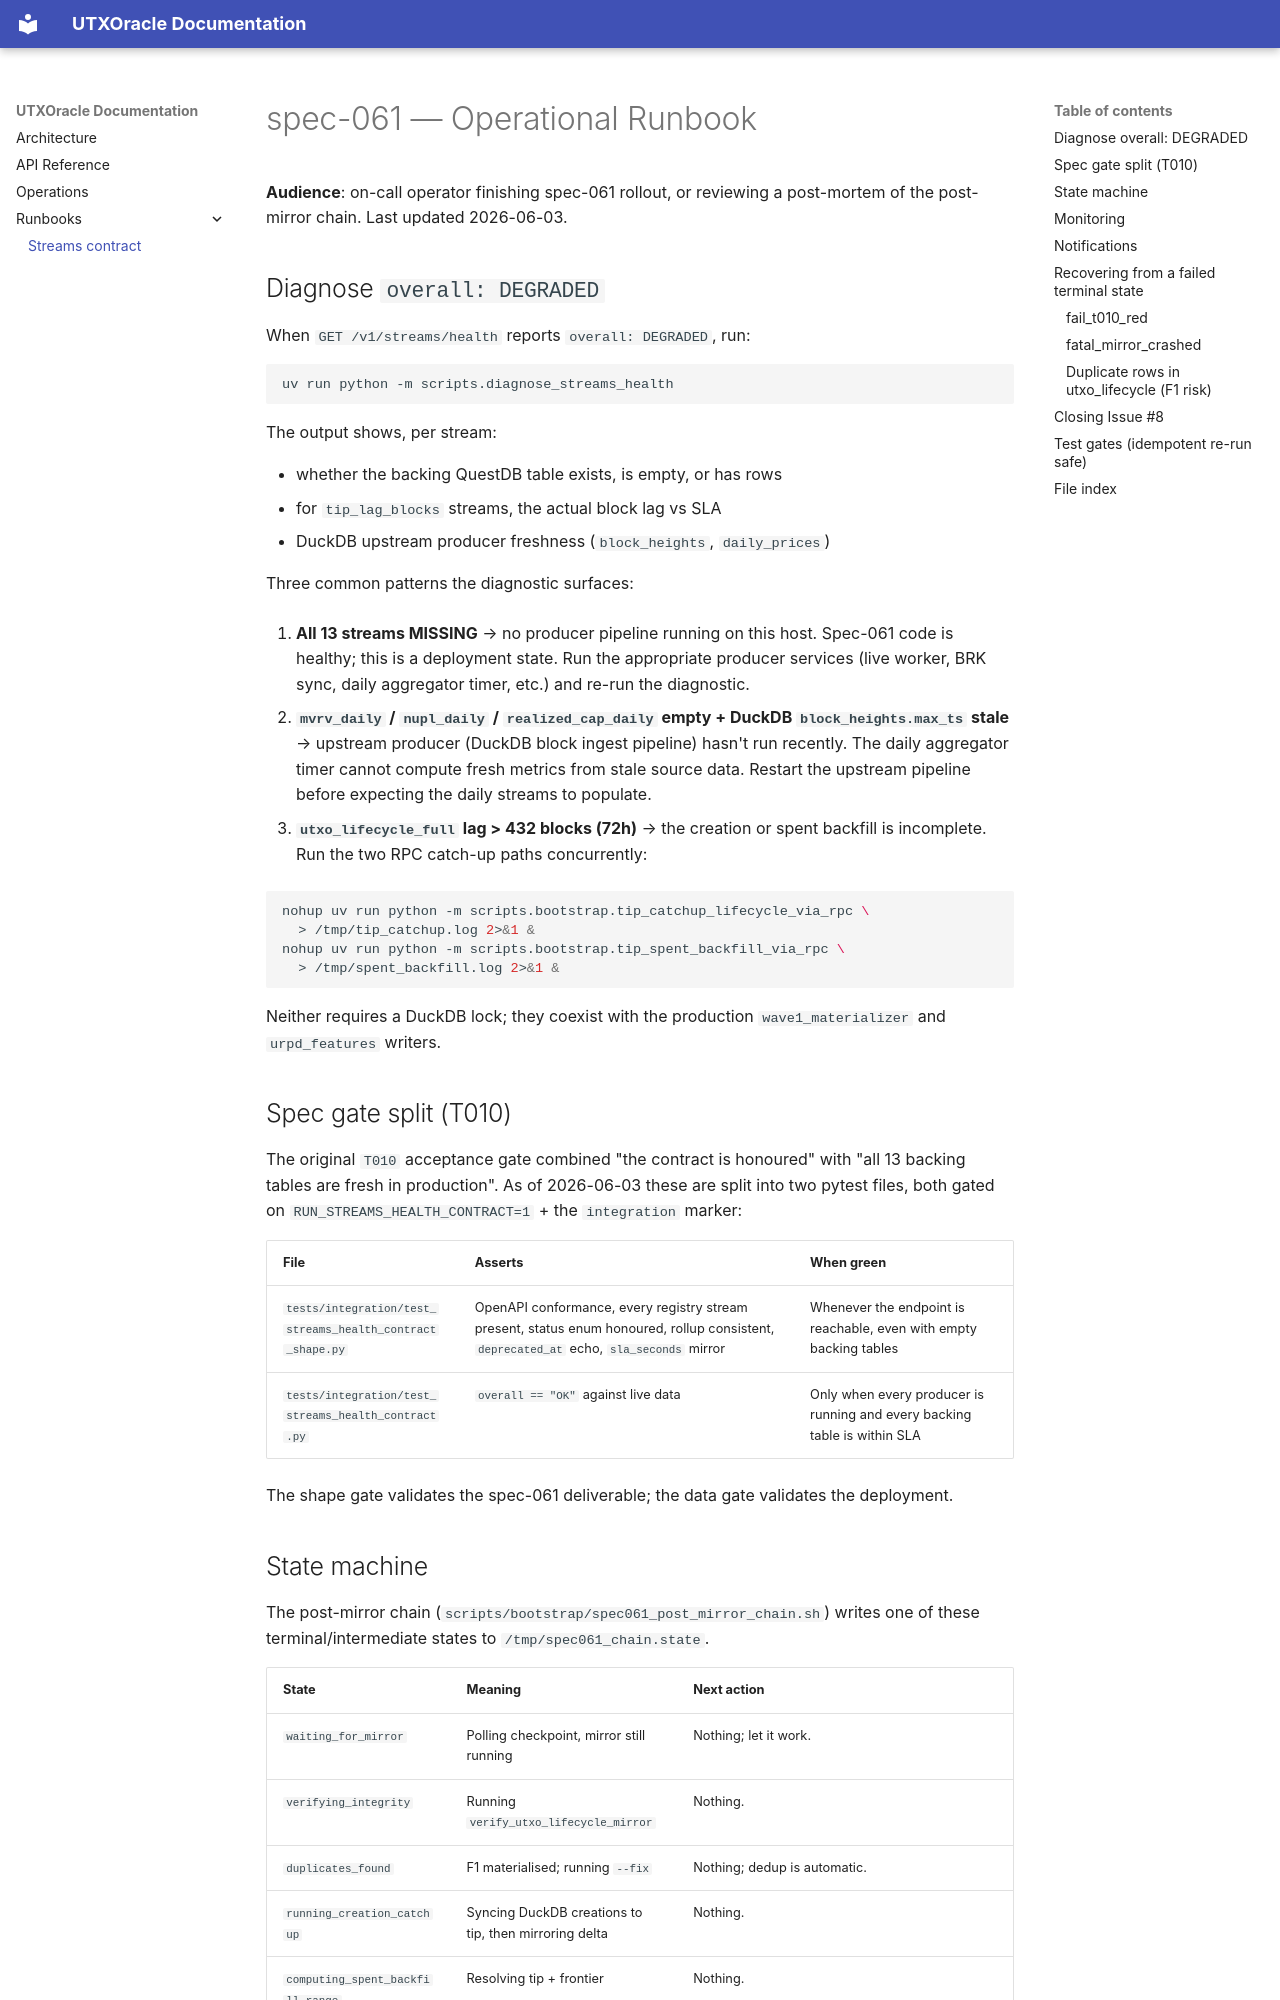

repository: gptcompany/UTXOracle · page: RUNBOOK_SPEC061/index.html · generator: mkdocs

# spec-061 — Operational Runbook

**Audience**: on-call operator finishing spec-061 rollout, or reviewing a
post-mortem of the post-mirror chain. Last updated 2026-06-03.

## Diagnose `overall: DEGRADED`

When `GET /v1/streams/health` reports `overall: DEGRADED`, run:

```bash
uv run python -m scripts.diagnose_streams_health
```

The output shows, per stream:

- whether the backing QuestDB table exists, is empty, or has rows
- for `tip_lag_blocks` streams, the actual block lag vs SLA
- DuckDB upstream producer freshness (`block_heights`, `daily_prices`)

Three common patterns the diagnostic surfaces:

1. **All 13 streams MISSING** → no producer pipeline running on this host.
   Spec-061 code is healthy; this is a deployment state. Run the
   appropriate producer services (live worker, BRK sync, daily aggregator
   timer, etc.) and re-run the diagnostic.

2. **`mvrv_daily` / `nupl_daily` / `realized_cap_daily` empty + DuckDB
   `block_heights.max_ts` stale** → upstream producer (DuckDB block
   ingest pipeline) hasn't run recently. The daily aggregator timer
   cannot compute fresh metrics from stale source data. Restart the
   upstream pipeline before expecting the daily streams to populate.

3. **`utxo_lifecycle_full` lag > 432 blocks (72h)** → the creation or
   spent backfill is incomplete. Run the two RPC catch-up paths
   concurrently:

   ```bash
   nohup uv run python -m scripts.bootstrap.tip_catchup_lifecycle_via_rpc \
     > /tmp/tip_catchup.log 2>&1 &
   nohup uv run python -m scripts.bootstrap.tip_spent_backfill_via_rpc \
     > /tmp/spent_backfill.log 2>&1 &
   ```

   Neither requires a DuckDB lock; they coexist with the production
   `wave1_materializer` and `urpd_features` writers.

## Spec gate split (T010)

The original `T010` acceptance gate combined "the contract is honoured"
with "all 13 backing tables are fresh in production". As of 2026-06-03
these are split into two pytest files, both gated on
`RUN_STREAMS_HEALTH_CONTRACT=1` + the `integration` marker:

| File | Asserts | When green |
|---|---|---|
| `tests/integration/test_streams_health_contract_shape.py` | OpenAPI conformance, every registry stream present, status enum honoured, rollup consistent, `deprecated_at` echo, `sla_seconds` mirror | Whenever the endpoint is reachable, even with empty backing tables |
| `tests/integration/test_streams_health_contract.py` | `overall == "OK"` against live data | Only when every producer is running and every backing table is within SLA |

The shape gate validates the spec-061 deliverable; the data gate
validates the deployment.
